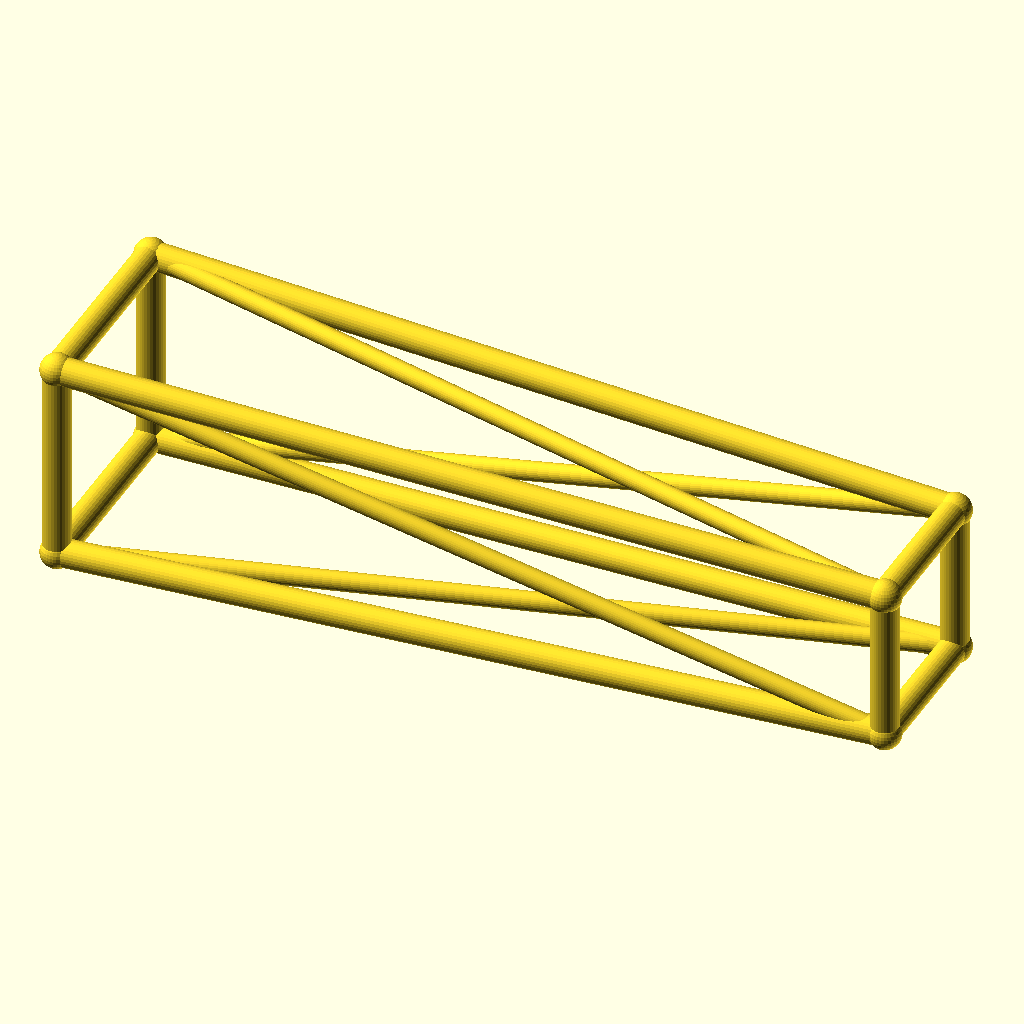
Cell 1 — every parameter at its default value.
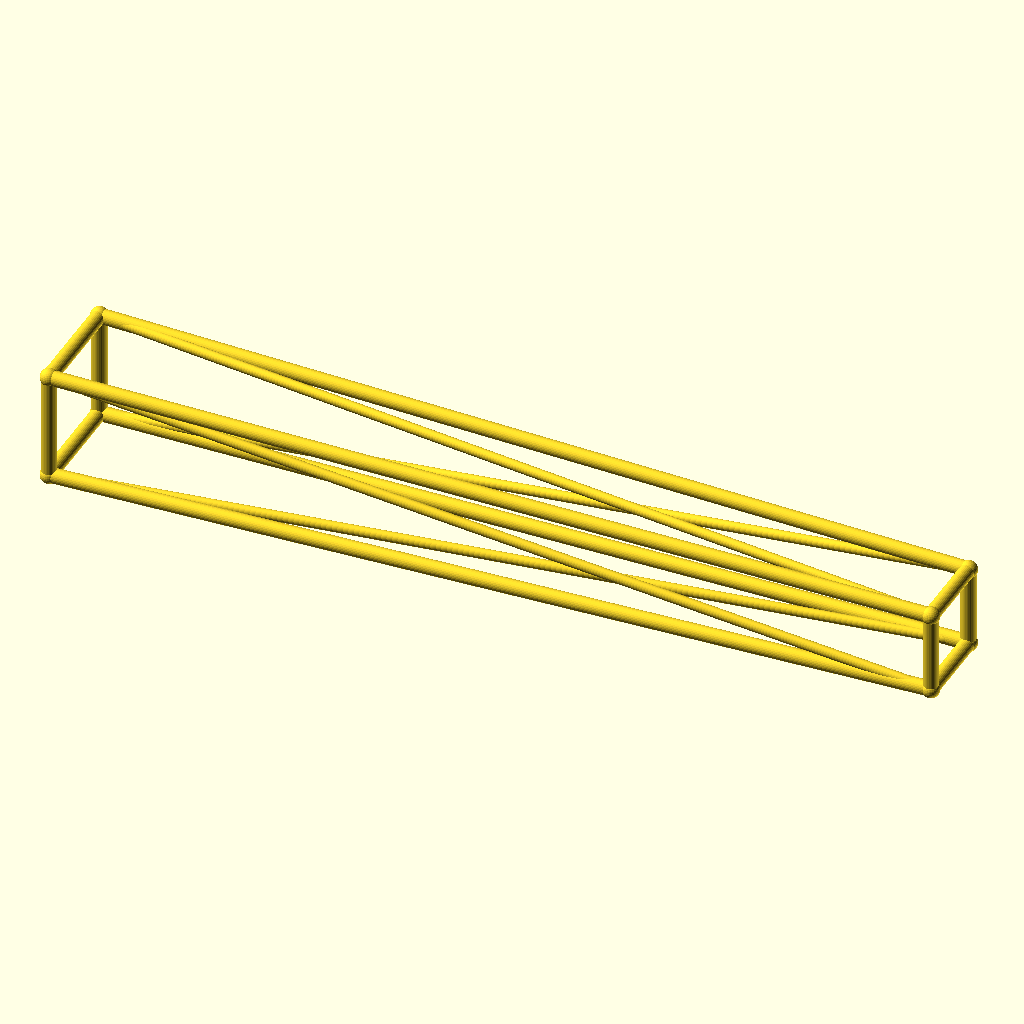
Cell 2: jib_l = 260 (everything else at default).
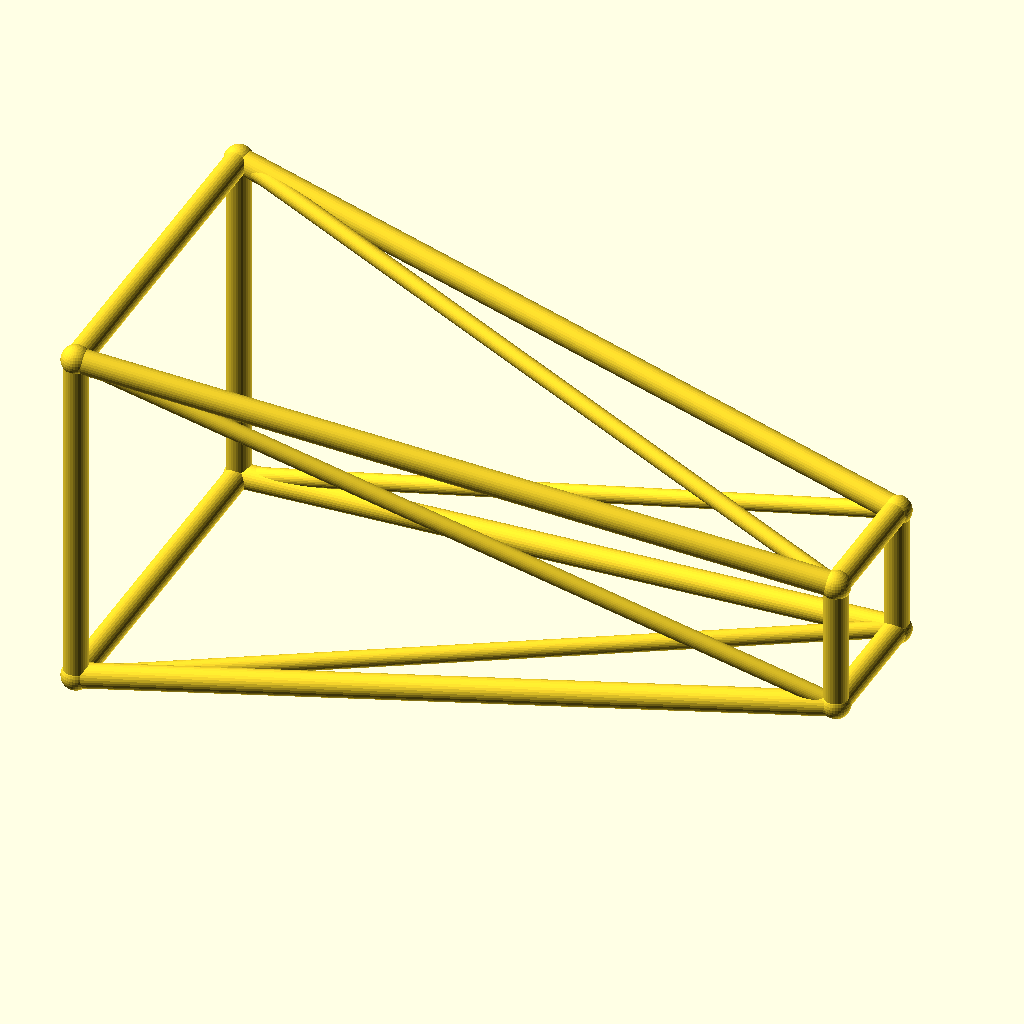
Cell 3: root_w = 32 (everything else at default).
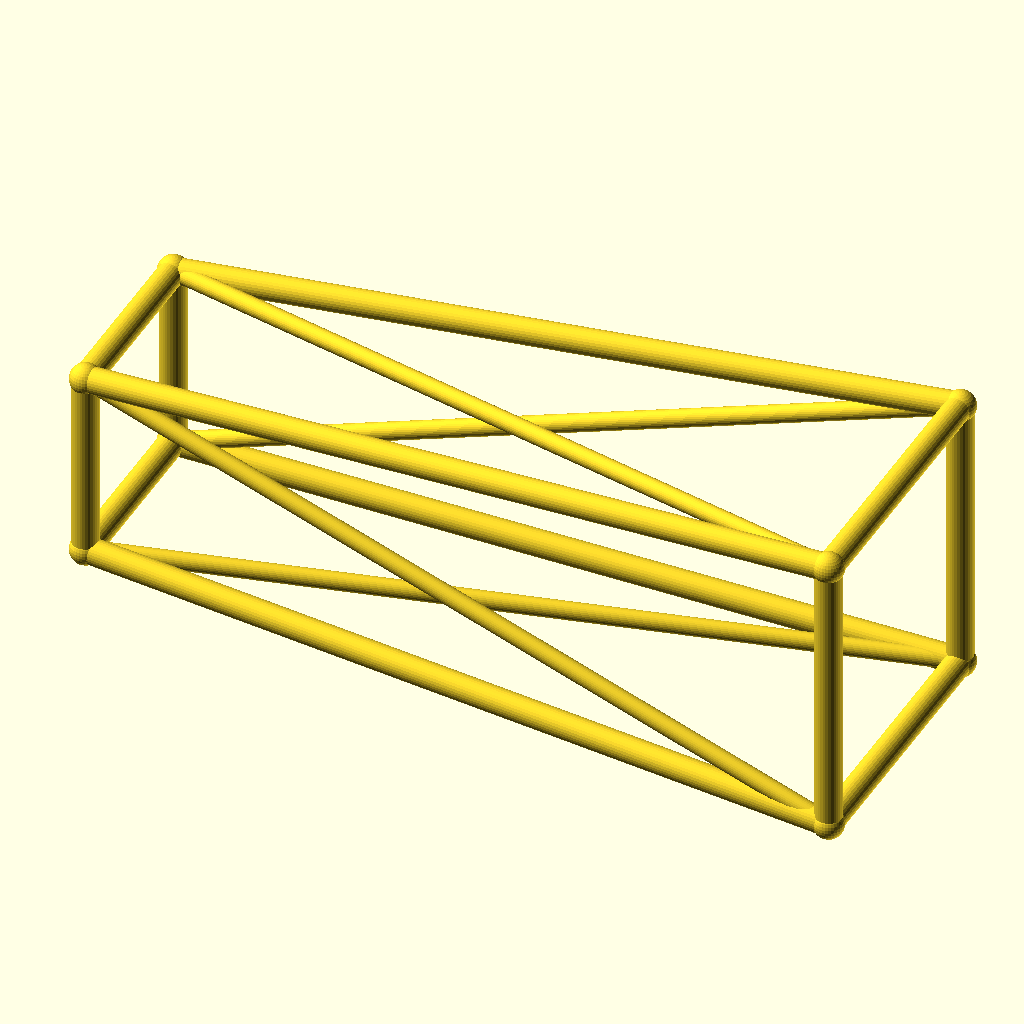
Cell 4: the same model with tip_w = 24.
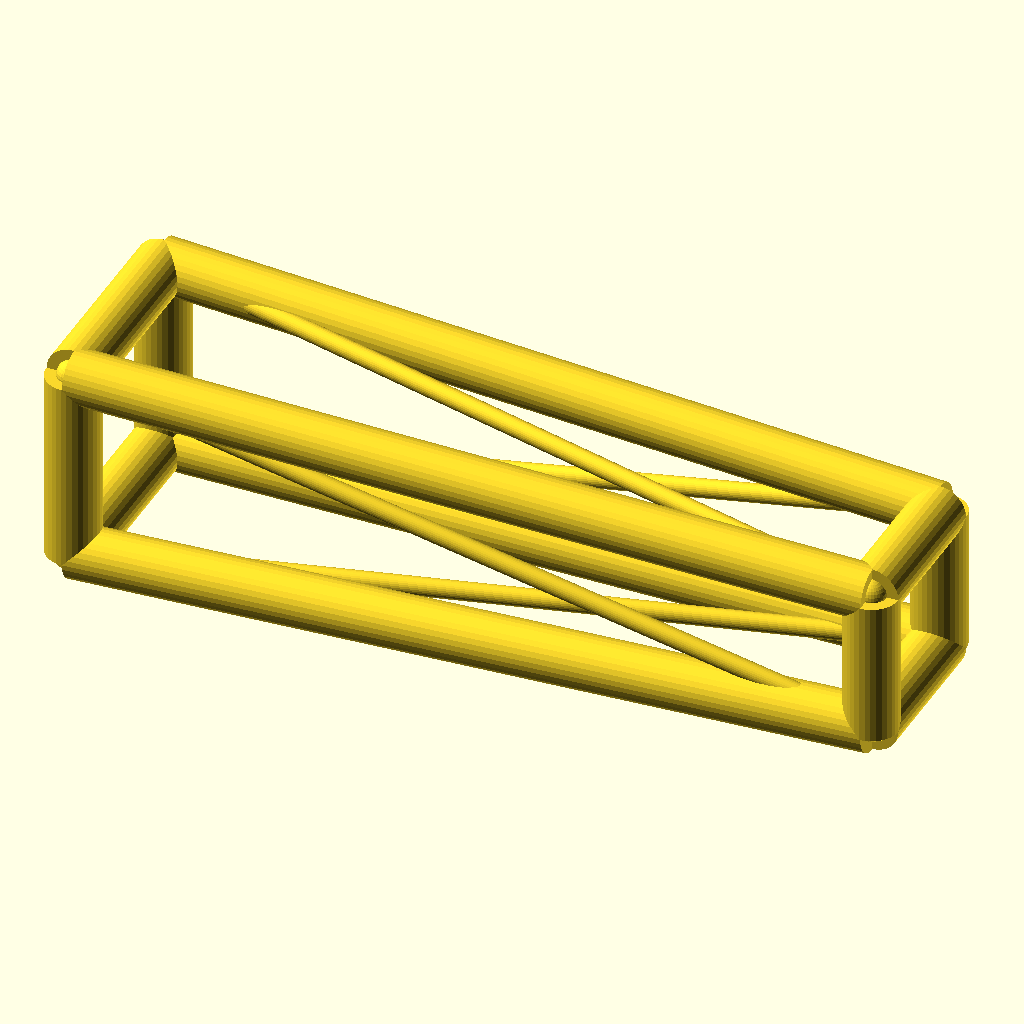
Cell 5: chord_r = 4.4 (everything else at default).
All cells are drawn from the same view direction (rotation 55°, 0°, 25°, orthographic, colour scheme Cornfield), but the view is re-fitted for each cell, so position and scale can differ between cells as well as the parameter.
The OpenSCAD source (optional_data/data/wire3/cranejib/scene_0059.scad):
$fn = 32;

// ----------------------------------------------------------------------
// Crane jib: tapered jib, 130 mm
// ----------------------------------------------------------------------

// --- parameters (mm) ---
jib_l = 130;              // jib length, X
root_w = 16;              // half width of the root ring
tip_w = 12;               // half width of the tip ring
deck_h = 18;              // height of the jib axis
chord_r = 2.2;            // ring and chord radius
brace_r = 1.5;            // diagonal radius
joint_r = 2.6;            // joint ball radius
fit_tol = 0.1;            // declared fit tolerance (prompt contract)
free_tol = 0.5;           // declared free tolerance (prompt contract)

bbox_x = jib_l + 2 * joint_r;  // overall X, joints included
bbox_y = 2 * root_w + 2 * joint_r;  // overall Y, joints included
bbox_z = 32 + 2 * joint_r;  // overall Z, joints included
chord_d = 2 * chord_r;  // chord stock diameter
brace_d = 2 * brace_r;  // brace stock diameter
root_d = 2 * root_w;  // root ring section
tip_d = 2 * tip_w;  // tip ring section
jib_h = 2 * root_w;  // root ring height
nodes = [[0, -root_w, deck_h - root_w], [0, root_w, deck_h - root_w], [0, root_w, deck_h + root_w], [0, -root_w, deck_h + root_w], [jib_l, -tip_w, deck_h - tip_w], [jib_l, tip_w, deck_h - tip_w], [jib_l, tip_w, deck_h + tip_w], [jib_l, -tip_w, deck_h + tip_w]];

module member(a, b, r) {
  /* round stock from joint a to joint b, ends buried in the joint balls */
  d = b - a;
  length = norm(d);
  translate(a) rotate([0, acos(d[2] / length), atan2(d[1], d[0])])
    cylinder(h = length, r = r);
}

module joint(p, r) {
  /* ball at the joint centre, fatter than every member meeting there */
  translate(p) sphere(r = r);
}

/* members - each call is one graph edge */
member(nodes[0], nodes[1], chord_r);
member(nodes[1], nodes[2], chord_r);
member(nodes[2], nodes[3], chord_r);
member(nodes[3], nodes[0], chord_r);
member(nodes[4], nodes[5], chord_r);
member(nodes[5], nodes[6], chord_r);
member(nodes[6], nodes[7], chord_r);
member(nodes[7], nodes[4], chord_r);
member(nodes[0], nodes[4], chord_r);
member(nodes[0], nodes[5], brace_r);
member(nodes[1], nodes[5], chord_r);
member(nodes[1], nodes[6], brace_r);
member(nodes[2], nodes[6], chord_r);
member(nodes[2], nodes[7], brace_r);
member(nodes[3], nodes[7], chord_r);
member(nodes[3], nodes[4], brace_r);

/* joint balls */
for (p = nodes) joint(p, joint_r);
Parameter table extracted from the source (name, type, default, range or options):
jib_l: number, default 130
root_w: number, default 16
tip_w: number, default 12
deck_h: number, default 18
chord_r: number, default 2.2
brace_r: number, default 1.5
joint_r: number, default 2.6
fit_tol: number, default 0.1
free_tol: number, default 0.5
